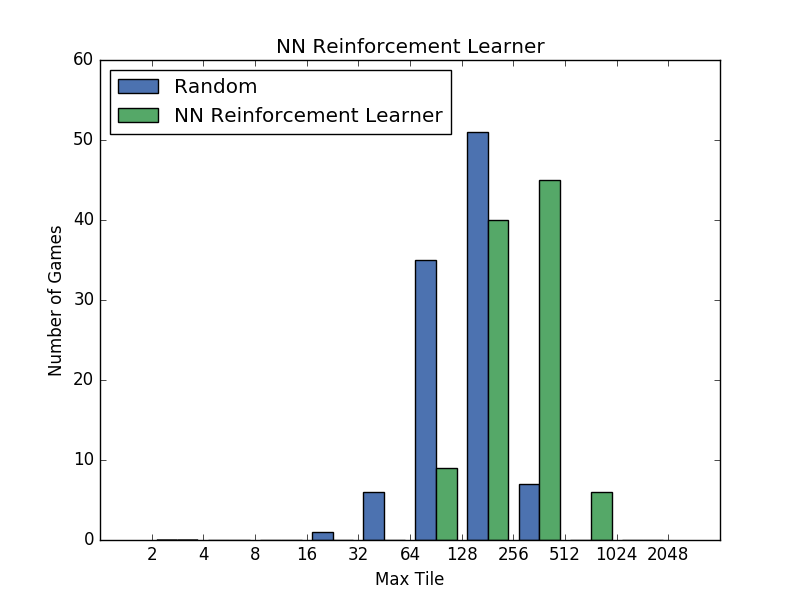

Source data for this figure (header and first rows):
# score, moves, time, max_tile
5.728000000000000000e+03, 4.080000000000000000e+02, 1.349999904632568359e-01, 5.120000000000000000e+02
2.556000000000000000e+03, 2.390000000000000000e+02, 7.800006866455078125e-02, 1.280000000000000000e+02
8.280000000000000000e+02, 1.040000000000000000e+02, 3.399991989135742188e-02, 6.400000000000000000e+01
1.808000000000000000e+03, 1.870000000000000000e+02, 6.200003623962402344e-02, 1.280000000000000000e+02
1.612000000000000000e+03, 1.700000000000000000e+02, 5.500006675720214844e-02, 1.280000000000000000e+02
2.140000000000000000e+03, 2.140000000000000000e+02, 7.200002670288085938e-02, 1.280000000000000000e+02
1.620000000000000000e+03, 1.720000000000000000e+02, 5.699992179870605469e-02, 1.280000000000000000e+02
3.480000000000000000e+03, 2.900000000000000000e+02, 9.599995613098144531e-02, 2.560000000000000000e+02
5.548000000000000000e+03, 3.970000000000000000e+02, 1.310000419616699219e-01, 5.120000000000000000e+02
1.868000000000000000e+03, 1.900000000000000000e+02, 6.200003623962402344e-02, 1.280000000000000000e+02
2.948000000000000000e+03, 2.630000000000000000e+02, 8.599996566772460938e-02, 2.560000000000000000e+02
4.228000000000000000e+03, 3.470000000000000000e+02, 1.140000820159912109e-01, 2.560000000000000000e+02
2.532000000000000000e+03, 2.400000000000000000e+02, 7.799983024597167969e-02, 1.280000000000000000e+02
1.076000000000000000e+03, 1.320000000000000000e+02, 4.299998283386230469e-02, 6.400000000000000000e+01
3.640000000000000000e+03, 2.980000000000000000e+02, 9.800004959106445312e-02, 2.560000000000000000e+02
7.840000000000000000e+02, 1.040000000000000000e+02, 3.400015830993652344e-02, 6.400000000000000000e+01
1.532000000000000000e+03, 1.550000000000000000e+02, 5.099987983703613281e-02, 1.280000000000000000e+02
3.096000000000000000e+03, 2.550000000000000000e+02, 8.500003814697265625e-02, 2.560000000000000000e+02
2.628000000000000000e+03, 2.470000000000000000e+02, 8.100008964538574219e-02, 1.280000000000000000e+02
3.284000000000000000e+03, 2.720000000000000000e+02, 8.999991416931152344e-02, 2.560000000000000000e+02
4.196000000000000000e+03, 3.440000000000000000e+02, 1.119999885559082031e-01, 2.560000000000000000e+02
2.564000000000000000e+03, 2.210000000000000000e+02, 7.399988174438476562e-02, 2.560000000000000000e+02
3.556000000000000000e+03, 2.960000000000000000e+02, 9.700012207031250000e-02, 2.560000000000000000e+02
1.424000000000000000e+03, 1.540000000000000000e+02, 5.099987983703613281e-02, 1.280000000000000000e+02
1.896000000000000000e+03, 1.920000000000000000e+02, 6.200003623962402344e-02, 1.280000000000000000e+02
1.656000000000000000e+03, 1.660000000000000000e+02, 5.500006675720214844e-02, 1.280000000000000000e+02
1.472000000000000000e+03, 1.520000000000000000e+02, 5.100011825561523438e-02, 1.280000000000000000e+02
2.216000000000000000e+03, 1.900000000000000000e+02, 6.299996376037597656e-02, 2.560000000000000000e+02
1.752000000000000000e+03, 1.770000000000000000e+02, 5.999994277954101562e-02, 1.280000000000000000e+02
3.260000000000000000e+03, 2.770000000000000000e+02, 9.599995613098144531e-02, 2.560000000000000000e+02
5.760000000000000000e+02, 7.900000000000000000e+01, 2.600002288818359375e-02, 6.400000000000000000e+01
5.492000000000000000e+03, 3.820000000000000000e+02, 1.280000209808349609e-01, 5.120000000000000000e+02
1.936000000000000000e+03, 2.010000000000000000e+02, 6.599998474121093750e-02, 1.280000000000000000e+02
1.552000000000000000e+03, 1.600000000000000000e+02, 5.299997329711914062e-02, 1.280000000000000000e+02
1.908000000000000000e+03, 1.950000000000000000e+02, 6.500005722045898438e-02, 1.280000000000000000e+02
5.976000000000000000e+03, 4.180000000000000000e+02, 1.399998664855957031e-01, 5.120000000000000000e+02
2.188000000000000000e+03, 1.880000000000000000e+02, 6.300020217895507812e-02, 2.560000000000000000e+02
4.048000000000000000e+03, 3.340000000000000000e+02, 1.129999160766601562e-01, 2.560000000000000000e+02
3.364000000000000000e+03, 2.760000000000000000e+02, 9.400010108947753906e-02, 2.560000000000000000e+02
2.648000000000000000e+03, 2.520000000000000000e+02, 8.299994468688964844e-02, 1.280000000000000000e+02
7.920000000000000000e+02, 1.050000000000000000e+02, 3.499984741210937500e-02, 6.400000000000000000e+01
1.000000000000000000e+03, 1.290000000000000000e+02, 4.200005531311035156e-02, 6.400000000000000000e+01
3.596000000000000000e+03, 3.020000000000000000e+02, 9.899997711181640625e-02, 2.560000000000000000e+02
2.948000000000000000e+03, 2.590000000000000000e+02, 8.800005912780761719e-02, 2.560000000000000000e+02
3.576000000000000000e+03, 2.980000000000000000e+02, 1.040000915527343750e-01, 2.560000000000000000e+02
1.556000000000000000e+03, 1.680000000000000000e+02, 5.799984931945800781e-02, 1.280000000000000000e+02
1.400000000000000000e+03, 1.580000000000000000e+02, 5.400013923645019531e-02, 6.400000000000000000e+01
1.820000000000000000e+03, 1.900000000000000000e+02, 6.200003623962402344e-02, 1.280000000000000000e+02
3.252000000000000000e+03, 2.760000000000000000e+02, 9.099984169006347656e-02, 2.560000000000000000e+02
6.172000000000000000e+03, 4.340000000000000000e+02, 1.460001468658447266e-01, 5.120000000000000000e+02
1.728000000000000000e+03, 1.720000000000000000e+02, 5.699992179870605469e-02, 1.280000000000000000e+02
4.096000000000000000e+03, 3.350000000000000000e+02, 1.159999370574951172e-01, 2.560000000000000000e+02
9.520000000000000000e+02, 1.140000000000000000e+02, 3.800010681152343750e-02, 6.400000000000000000e+01
1.520000000000000000e+03, 1.640000000000000000e+02, 5.499982833862304688e-02, 1.280000000000000000e+02
2.576000000000000000e+03, 2.240000000000000000e+02, 8.000016212463378906e-02, 2.560000000000000000e+02
1.760000000000000000e+03, 1.800000000000000000e+02, 7.200002670288085938e-02, 1.280000000000000000e+02
4.508000000000000000e+03, 3.780000000000000000e+02, 1.510000228881835938e-01, 2.560000000000000000e+02
1.724000000000000000e+03, 1.710000000000000000e+02, 5.599999427795410156e-02, 1.280000000000000000e+02
2.952000000000000000e+03, 2.460000000000000000e+02, 8.099985122680664062e-02, 2.560000000000000000e+02
2.824000000000000000e+03, 2.490000000000000000e+02, 8.100008964538574219e-02, 2.560000000000000000e+02
... 40 more rows
